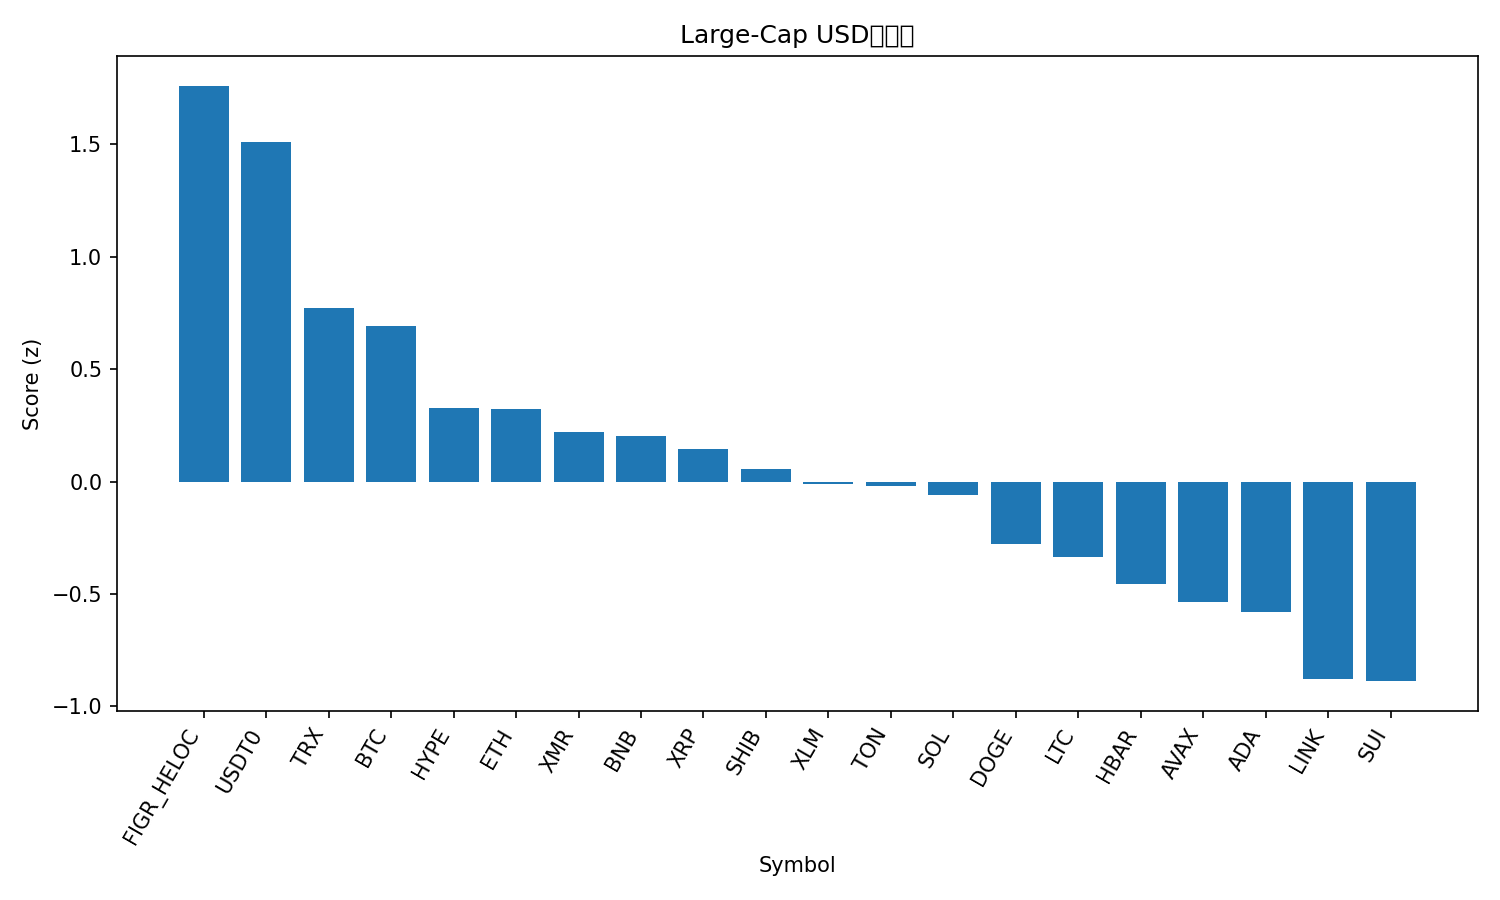

The file beside this chart, header and first rows:
rank, name, symbol, price, pct_1h, pct_24h, pct_7d, pct_1h_vs_btc, pct_24h_vs_btc, pct_7d_vs_btc, market_cap_rank, market_cap, volume_usd, score
1, Figure Heloc, FIGR_HELOC, 1.043, 0.0, 1.94, 1.246, 0.1613, 7.034, 14.37, 13, 13612027470, 125061690, 1.76
2, USDT0, USDT0, 1.0, -0.0397, -0.01683, -0.01344, 0.1216, 5.078, 13.11, 28, 7684468740, 640219352, 1.508
3, TRON, TRX, 0.3067, -0.1432, -4.826, -8.502, 0.01811, 0.2688, 4.619, 9, 28999277805, 1131779950, 0.771
4, Bitcoin, BTC, 105232, -0.1613, -5.094, -13.12, 0.0, 0.0, 0.0, 1, 2096477671942, 91317975199, 0.6905
5, Hyperliquid, HYPE, 34.14, 0.7687, -9.268, -21.96, 0.9301, -4.173, -8.842, 20, 9202427281, 838252822, 0.329
6, Ethereum, ETH, 3735, -0.6578, -6.693, -13.7, -0.4965, -1.598, -0.5803, 2, 450279174570, 53934173686, 0.3219
7, Monero, XMR, 288.3, -0.06534, -9.046, -14.31, 0.09598, -3.951, -1.188, 35, 5316052711, 195821800, 0.2182
8, BNB, BNB, 1050, 0.9022, -11.91, -17.1, 1.064, -6.817, -3.974, 4, 146043416991, 5390104221, 0.2012
9, XRP, XRP, 2.23, -0.4897, -7.135, -20.64, -0.3284, -2.04, -7.523, 5, 133324349349, 8123199452, 0.1457
10, Shiba Inu, SHIB, 9.4e-06, -0.1984, -8.717, -21.37, -0.03704, -3.622, -8.249, 34, 5530318572, 264555398, 0.05477
11, Stellar, XLM, 0.2935, -0.1258, -9.284, -22.83, 0.03549, -4.19, -9.705, 19, 9382019997, 362120687, -0.01162
12, Toncoin, TON, 2.04, -0.2162, -8.744, -24.42, -0.05484, -3.649, -11.29, 36, 5129391346, 255958536, -0.01983
13, Solana, SOL, 176.7, -0.7719, -8.432, -19.24, -0.6105, -3.337, -6.119, 6, 96537245878, 11289905230, -0.06123
14, Dogecoin, DOGE, 0.1781, -0.4715, -9.597, -28.02, -0.3102, -4.503, -14.9, 10, 26918518832, 3667756820, -0.2766
15, Litecoin, LTC, 85.3, -0.2516, -9.705, -33.79, -0.09028, -4.61, -20.66, 31, 6518914915, 1064268080, -0.3362
16, Hedera, HBAR, 0.1591, -0.5441, -11.53, -25.23, -0.3828, -6.437, -12.11, 30, 6729777988, 356268142, -0.4549
17, Avalanche, AVAX, 19.25, -0.2283, -11.98, -32.01, -0.06701, -6.881, -18.89, 27, 8193633704, 994496588, -0.5347
18, Cardano, ADA, 0.6012, -1.279, -10.13, -25.91, -1.118, -5.036, -12.79, 11, 21950380624, 1857950153, -0.5797
19, Chainlink, LINK, 15.96, -1.536, -11.47, -28.67, -1.375, -6.375, -15.55, 17, 11128479965, 1245533091, -0.8758
20, Sui, SUI, 2.33, -1.077, -12.48, -31.81, -0.9154, -7.388, -18.69, 25, 8447594689, 1974340114, -0.8872
21, Bitcoin Cash, BCH, 457.3, -4.894, -12.18, -22.6, -4.733, -7.086, -9.477, 21, 9099572953, 413322429, -2.023
